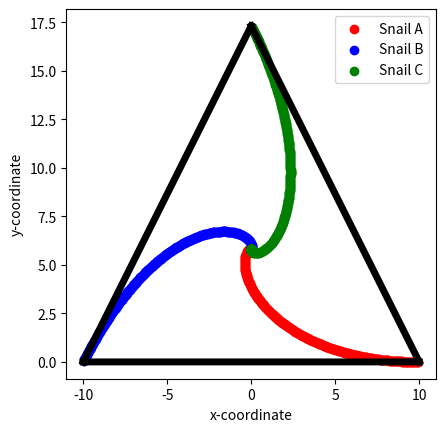

Write Python code to recreate this figure.
import numpy as np
import matplotlib.pyplot as plt



class Snail:

    """
    Class to initialize snail object

    Attributes:
        - r is the position specified as a 2D vector numpy array.
        - vel is the velocity specified as a 2D vector numpy array.
        - m is the mass of the snail

    Methods:
        - get_pos() returns the position of the snail as a 2D numpy array.
        - get_vel() returns the velocity of the snail as a 2D numpy array.
        - get_mass() returns the mass of the snail.
        - set_pos(r) sets the position of the snail with input r, a 2D numpy array.
        - set_vel(v) sets the velocity of the snail with input v, a 2D numpy array.
        - momentum() returns magnitude of snail's momentum.
        - kinetic_energy() returns the kinetic energy of the snail.
        - move(dt) moves the snail by v*dt with float input dt. 
    """

    def __init__(self,r=np.array([0,0]),vel=np.array([0,0]),m=1):
        self.r = np.array(r).astype(float)
        self.vel = np.array(vel).astype(float)
        self.mass= float(m)

    def get_pos(self):
        return self.r
    
    def get_vel(self):
        return self.vel
    
    def get_mass(self):
        return self.mass
    
    def set_pos(self, r):
          self.r = np.array(r).astype(float)
    
    def set_vel(self, v):
          self.v = np.array(v).astype(float)

    def momentum(self):      
          return self.mass * np.sqrt(np.dot(self.vel,self.vel))
    
    def kinetic_energy(self):
          
          return 0.5 * self.mass * np.dot(self.vel,self.vel)
    
    def move(self,dt):
         
         self.r = self.r + self.v * dt
         return self
    

def gen_unit_vector(vector):
     mag = np.sqrt(np.dot(vector,vector))
     return vector/mag
     
# Fixed parameters
# v_mag sets the speed of all three snails.
# scale sets the side length of the triangle.
v_mag = 5
scale = 20

#Initialize the three snails.
A = Snail(r = np.array([0.5*scale,0]),vel=np.array([0,0]),m=1)
B = Snail(r = np.array([-0.5*scale,0]),vel=np.array([0,0]),m=1)
C = Snail(r = np.array([0,np.sqrt(0.75)*scale]),vel=np.array([0,0]),m=1)

#Create arrays to save positions.
pos_A_x = []
pos_A_y = []

pos_B_x = []
pos_B_y = []
 
pos_C_x = []
pos_C_y = []

#Loop over small time steps to incriment positions and (direction of) velocity.
dt = 1e-6
for i in range(0,10000):
    r_AB = gen_unit_vector(B.get_pos() - A.get_pos())
    r_BC = gen_unit_vector(C.get_pos() - B.get_pos())
    r_AC = gen_unit_vector(A.get_pos() - C.get_pos())

    v_A = v_mag * r_AB
    v_B = v_mag * r_BC
    v_C = v_mag * r_AC

    A.set_vel(v_A)
    B.set_vel(v_B)
    C.set_vel(v_C)

    A.move(dt=0.01)
    B.move(dt=0.01)
    C.move(dt=0.01)

    X_a = A.get_pos()
    X_b = B.get_pos()
    X_c = C.get_pos()

    pos_A_x.append(X_a[0])
    pos_A_y.append(X_a[1])

    pos_B_x.append(X_b[0])
    pos_B_y.append(X_b[1])

    pos_C_x.append(X_c[0])
    pos_C_y.append(X_c[1])


# Arrays to draw triangle.
x_1 = np.arange(-scale*0.5,scale*0.5,0.001)
x_2 = np.arange(-scale*0.5,0,0.001)
x_3 = np.arange(0,scale*0.5,0.001)

# Plot output.
fig, ax = plt.subplots()
ax.scatter(pos_A_x,pos_A_y,color='red',label="Snail A")
ax.scatter(pos_B_x,pos_B_y,color='blue',label="Snail B")
ax.scatter(pos_C_x,pos_C_y,color='green',label="Snail C")

ax.plot(x_1,np.zeros_like(x_1),color="black",linewidth=5)
ax.plot(x_2,(np.sqrt(3)*x_2+scale*0.5*np.sqrt(3)),color='black',linewidth=5)
ax.plot(x_3,(-np.sqrt(3)*x_2),color='black',linewidth=5)

ax.legend(loc="upper right")
ax.set_xlabel("x-coordinate")
ax.set_ylabel("y-coordinate")

x0,x1 = ax.get_xlim()
y0,y1 = ax.get_ylim()
ax.set_aspect(abs(x1-x0)/abs(y1-y0))
plt.savefig("spiral_solution")
plt.show()

